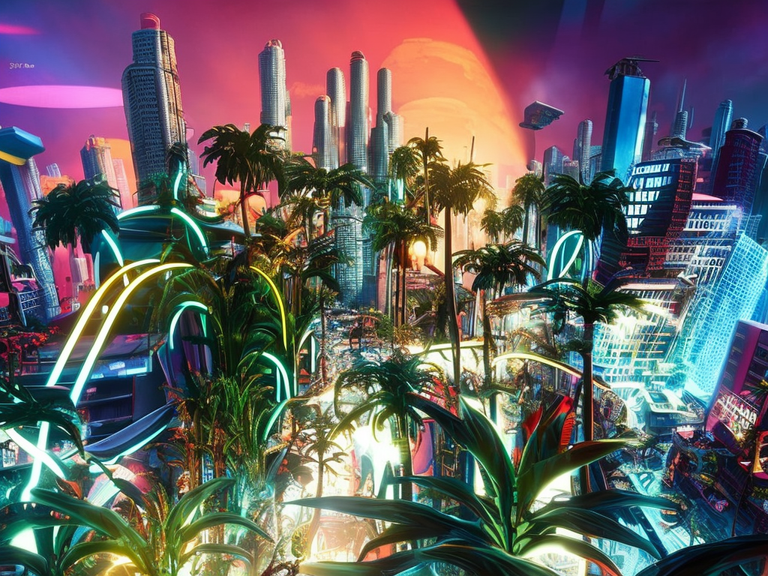
Generation parameters embedded in this image by AUTOMATIC1111 Stable Diffusion web UI or a fork of it (Forge, ...) (PNG 'parameters' text chunk):
cyberpunk city by Salvador Dali.volumetric lighting, fog, sun rays, dramatic sky, vivid colors, tropical plants, neons, advertising
Negative prompt: frame,painting
Steps: 80, Sampler: DPM2 a Karras, CFG scale: 7, Seed: 3228300370, Size: 1024x768, Model hash: 2c02b20a